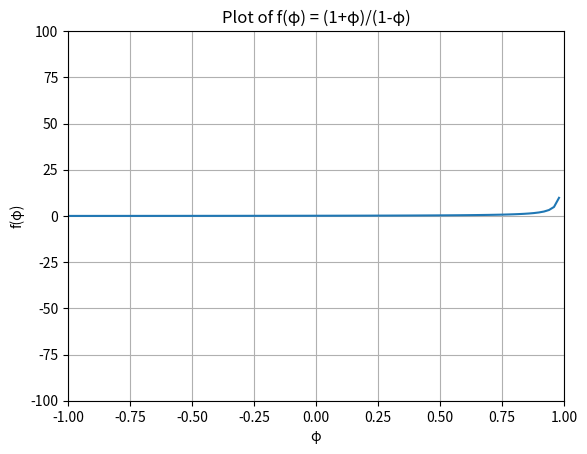

Python code for this plot:
import numpy as np
import matplotlib.pyplot as plt

phis = np.linspace(-1, 1, 100)
f = lambda phi: (1+phi)/((1-phi)*10)

plt.plot(phis, f(phis))
plt.ylim(-10, 10)
plt.title('Plot of f(φ) = (1+φ)/(1-φ)')
plt.xlabel('φ')
plt.ylabel('f(φ)')
plt.grid()
plt.xlim(-1, 1)
plt.ylim(-100, 100)
plt.show()
